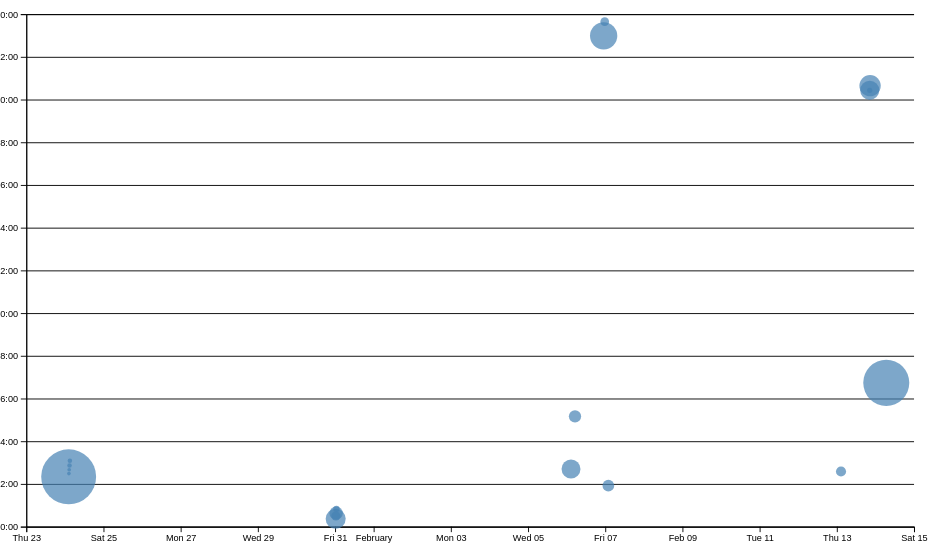
D3 v7 page, settled after 480 driven frames (8 s of simulated time); the page loaded 2 data file(s).


// ── ../global.js
console.log('IT’S ALIVE!');

const ARE_WE_HOME = document.documentElement.classList.contains('home');

let pages = [
  { url: '', title: 'Home' },
  { url: 'projects/', title: 'Projects' },
  { url: 'contact/', title: 'Contacts' },
  { url: 'resume/', title: 'Resume' },
  { url: 'meta/', title: 'Meta' },
  {url: 'https://g7xu.github.io/', title: 'actual_web'}
];

let nav = document.createElement('nav');
document.body.prepend(nav);

for (let p of pages) {
  let url = p.url;
  let title = p.title;


  // checking for home page  
  if (!ARE_WE_HOME && !url.startsWith('http')) {
      url = '../' + url;
  }

  let link = document.createElement('a');
  link.href = url;
  link.textContent = title;

  // checking for highlights
  if (link.host === location.host && link.pathname === location.pathname) {
    link.classList.add('current');
  }

  if (link.host !== location.host) {
    link.target = '_blank'
  }

  nav.appendChild(link);
}

document.body.insertAdjacentHTML(
  'afterbegin',
  `
  <label class="color-scheme">
    Theme:
    <select>
      <option value="light dark">auto</option>
      <option value="light">light</option>
      <option value="dark">dark</option>
    </select>
  </label>`
);

let select = document.querySelector('.color-scheme select')

select.addEventListener('input', function (event) {
  document.documentElement.style.setProperty('color-scheme', event.target.value);
  localStorage.colorScheme = event.target.value;
});

if ("colorScheme" in localStorage) {
  document.documentElement.style.setProperty('color-scheme', localStorage.colorScheme);
  select.value = localStorage.colorScheme;
}

let form = document.querySelector('form')

form?.addEventListener('submit', function (event) {
  event.preventDefault();
  let data = new FormData(form);
  let url = form.action + '?';
  for (let [name, value] of data) {
    url += `${encodeURIComponent(name)}=${encodeURIComponent(value)}&`;
  }
  url = url.slice(0, -1); // Remove the trailing '&'
  location.href = url;
})

// asynchronous funciont that will fetch the projects data
export async function fetchJSON(url) {
  try {

      // Fetch the JSON file from the given URL
      const response = await fetch(url);

      // check if the response is valid
      if (!response.ok) {
        throw new Error(`Failed to fetch projects: ${response.statusText}`);
      }

      // Parse the JSON file
      const data = await response.json();
      return data;

  } catch (error) {
      console.error('Error fetching or parsing JSON data:', error);
  }
}

// call the fetchJSON function
fetchJSON('../lib/projects.json')

// creating function that will dynamically create the projects page
export function renderProjects(projects, containerElement, headingLevel = 'h2') {
  // Create the project and article element
  containerElement.innerHTML = '';

  // populating each project in the container
  for (const project of projects) {
    const article = document.createElement('article');
    article.innerHTML = `
      <${headingLevel}>${project.title}</${headingLevel}>
      <img src="${project.image}" alt="${project.title}">
      <div>
        <p>${project.description}</p>
        <p><strong>Year:</strong> ${project.year}</p>
      </div>
    `;
    containerElement.appendChild(article);
  }
}

// function that will count the number of projects and display it in the h1 tag
export function countProjects(projects, headingElement) {
  headingElement.textContent = `Total Projects: ${projects.length}`;
}

//  function that will fetch the github data
export async function fetchGitHubData(username) {
  // return statement here
  return fetchJSON(`https://api.github.com/users/${username}`);
}
 
// ── main.js
import * as d3 from "https://cdn.jsdelivr.net/npm/d3@7.9.0/+esm";

// read in the information from the csv file
let data = [];
let commits = [];
let brushSelection = null;
let xScale = null;
let yScale = null;

async function loadData() {
    data = await d3.csv('loc.csv', (row) => ({
        ...row,
        line: Number(row.line), // or just +row.line
        depth: Number(row.depth),
        length: Number(row.length),
        date: new Date(row.date + 'T00:00' + row.timezone),
        datetime: new Date(row.datetime),
      }));
    
}

function updateSelectionCount() {
  const selectedCommits = brushSelection
    ? commits.filter(isCommitSelected)
    : [];

  const countElement = document.getElementById('selection-count');
  countElement.textContent = `${
    selectedCommits.length || 'No'
  } commits selected`;

  return selectedCommits;
}

function processCommits() {
  commits = d3
    .groups(data, (d) => d.commit)
    .map(([commit, lines]) => {
      let first = lines[0];
      let { author, date, time, timezone, datetime } = first;
      let ret = {
        id: commit,
        url: 'https://github.com/CellMaker_DataParser/commit/' + commit,
        author,
        date,
        time,
        timezone,
        datetime,
        hourFrac: datetime.getHours() + datetime.getMinutes() / 60,
        totalLines: lines.length,
      };

      Object.defineProperty(ret, 'lines', {
        value: lines,
        writable: true, // Allows the value to be changed
        enumerable: false, // Hides the property from enumeration
        configurable: true // Allows the property descriptor to be changed and the property to be deleted
      });

      return ret;
    });
}

function displayStats() {
  // Process commits first
  processCommits();

  // Create the dl element
  const dl = d3.select('#stats').append('dl').attr('class', 'stats');

  // Add total LOC
  const totalLocDiv = dl.append('div');
  totalLocDiv.append('dt').html('Total <abbr title="Lines of code">LOC</abbr>');
  totalLocDiv.append('dd').text(data.length);

  // Add total commits
  const totalCommitsDiv = dl.append('div');
  totalCommitsDiv.append('dt').text('Total commits');
  totalCommitsDiv.append('dd').text(commits.length);

  // Average line length
  const avgLineLengthDiv = dl.append('div');
  avgLineLengthDiv.append('dt').text('Average line length');
  avgLineLengthDiv.append('dd').text(d3.mean(data, (d) => d.length).toFixed(2));

  // Average line depth
  const avgLineDepthDiv = dl.append('div');
  avgLineDepthDiv.append('dt').text('Average line depth');
  avgLineDepthDiv.append('dd').text(d3.mean(data, (d) => d.depth).toFixed(2));

  // Average LOC per commit
  const avgLocPerCommitDiv = dl.append('div');
  avgLocPerCommitDiv.append('dt').text('Average LOC per commit');
  avgLocPerCommitDiv.append('dd').text(d3.mean(commits, (d) => d.totalLines).toFixed(2));
}

function updateLanguageBreakdown() {
  const selectedCommits = brushSelection
    ? commits.filter(isCommitSelected)
    : [];
  const container = document.getElementById('language-breakdown');

  if (selectedCommits.length === 0) {
    container.innerHTML = '';
    return;
  }
  const requiredCommits = selectedCommits.length ? selectedCommits : commits;
  const lines = requiredCommits.flatMap((d) => d.lines);

  // Use d3.rollup to count lines per language
  const breakdown = d3.rollup(
    lines,
    (v) => v.length,
    (d) => d.type
  );

  // Update DOM with breakdown
  container.innerHTML = '';

  for (const [language, count] of breakdown) {
    const proportion = count / lines.length;
    const formatted = d3.format('.1~%')(proportion);

    container.innerHTML += `
            <dt>${language}</dt>
            <dd>${count} lines (${formatted})</dd>
        `;
  }

  return breakdown;
}

function isCommitSelected(commit) {
  if (!brushSelection) {
    return false;
  }
  // return true if commit is within brushSelection and false if not
  const min = { x: brushSelection[0][0], y: brushSelection[0][1] }; 
  const max = { x: brushSelection[1][0], y: brushSelection[1][1] }; 
  const x = xScale(commit.date); 
  const y = yScale(commit.hourFrac); 
  return x >= min.x && x <= max.x && y >= min.y && y <= max.y;
}

function updateSelection() {
  // Update visual state of dots based on selection
  d3.selectAll('circle').classed('selected', (d) => isCommitSelected(d));
}

function brushed(event) {
  brushSelection = event.selection;
  updateSelection();
  updateSelectionCount();
  updateLanguageBreakdown();
}

function brushSelector() {
  const svg = document.querySelector('svg');
  // Update brush initialization to listen for events
  d3.select(svg).call(d3.brush().on('start brush end', brushed));

  // Raise dots and everything after overlay
  d3.select(svg).selectAll('.dots, .overlay ~ *').raise();
}

function updateTooltipPosition(event) {
  const tooltip = document.getElementById('commit-tooltip');
  tooltip.style.left = `${event.clientX}px`;
  tooltip.style.top = `${event.clientY}px`;
}

function updateTooltipContent(commit) {
  const link = document.getElementById('commit-link');
  const date = document.getElementById('commit-date');

  if (Object.keys(commit).length === 0) return;

  link.href = commit.url;
  link.textContent = commit.id;
  date.textContent = commit.datetime?.toLocaleString('en', {
    dateStyle: 'full',
  });
}

function updateTooltipVisibility(isVisible) {
  const tooltip = document.getElementById('commit-tooltip');
  tooltip.hidden = !isVisible;
}

function createScatterplot () {
  const margin = { top: 10, right: 10, bottom: 30, left: 20 };
  const width = 1000;
  const height = 600;
  const usableArea = {
    top: margin.top,
    right: width - margin.right,
    bottom: height - margin.bottom,
    left: margin.left,
    width: width - margin.left - margin.right,
    height: height - margin.top - margin.bottom,
  };
  const [minLines, maxLines] = d3.extent(commits, (d) => d.totalLines);
  const rScale = d3
  .scaleSqrt() // Change only this line
  .domain([minLines, maxLines])
  .range([2, 30]);
  const sortedCommits = d3.sort(commits, (d) => -d.totalLines);




  const svg = d3
    .select('#chart')
    .append('svg')
    .attr('viewBox', `0 0 ${width} ${height}`)
    .style('overflow', 'visible');

  xScale = d3
  .scaleTime()
  .domain(d3.extent(commits, (d) => d.datetime))
  .range([0, width])
  .nice();

  yScale = d3.scaleLinear().domain([0, 24]).range([height, 0]);

  // Update scales with new ranges
  xScale.range([usableArea.left, usableArea.right]);
  yScale.range([usableArea.bottom, usableArea.top]);

  // Create the axes
  const xAxis = d3.axisBottom(xScale);
  const yAxis = d3
    .axisLeft(yScale)
    .tickFormat((d) => String(d % 24).padStart(2, '0') + ':00');

  // Add X axis
  svg
    .append('g')
    .attr('transform', `translate(0, ${usableArea.bottom})`)
    .call(xAxis);

  // Add Y axis
  svg
    .append('g')
    .attr('transform', `translate(${usableArea.left}, 0)`)
    .call(yAxis);

  const dots = svg.append('g').attr('class', 'dots');

  dots
    .selectAll('circle')
    .data(sortedCommits)
    .join('circle')
    .attr('cx', (d) => xScale(d.datetime))
    .attr('cy', (d) => yScale(d.hourFrac))
    .attr('r', 5)
    .attr('fill', 'steelblue')
    .attr('r', (d) => rScale(d.totalLines))
    .style('fill-opacity', 0.7) // Add transparency for overlapping dots
    .on('mouseenter', (event, commit) => {
      d3.select(event.currentTarget).style('fill-opacity', 1); // Full opacity on hover
      updateTooltipContent(commit);
      updateTooltipVisibility(true);
      updateTooltipPosition(event);
    })
    .on('mouseleave', () => {
      d3.select(event.currentTarget).style('fill-opacity', 0.7); // Restore transparency
      updateTooltipContent({});
      updateTooltipVisibility(false);
    });



    // Add gridlines BEFORE the axes
    const gridlines = svg
    .append('g')
    .attr('class', 'gridlines')
    .attr('transform', `translate(${usableArea.left}, 0)`);

    // Create gridlines as an axis with no labels and full-width ticks
    gridlines.call(d3.axisLeft(yScale).tickFormat('').tickSize(-usableArea.width));

    // Add the brush
    brushSelector();
}



document.addEventListener('DOMContentLoaded', async () => {
  await loadData();

  displayStats();
  createScatterplot();
});




### data: loc.csv
file, line, type, commit, author, date, time, timezone, datetime, depth, length
style.css, 1, css, 52f6339e, Guoxuan Xu, 2025-01-23, 18:20:15, -08:00, 2025-01-23T18:20:15-08:00, 0, 5
style.css, 2, css, 52f6339e, Guoxuan Xu, 2025-01-23, 18:20:15, -08:00, 2025-01-23T18:20:15-08:00, 0, 34
style.css, 3, css, 52f6339e, Guoxuan Xu, 2025-01-23, 18:20:15, -08:00, 2025-01-23T18:20:15-08:00, 0, 0
style.css, 4, css, 52f6339e, Guoxuan Xu, 2025-01-23, 18:20:15, -08:00, 2025-01-23T18:20:15-08:00, 0, 0
style.css, 5, css, 52f6339e, Guoxuan Xu, 2025-01-23, 18:20:15, -08:00, 2025-01-23T18:20:15-08:00, 0, 3
style.css, 6, css, 52f6339e, Guoxuan Xu, 2025-01-23, 18:20:15, -08:00, 2025-01-23T18:20:15-08:00, 0, 15
style.css, 7, css, 52f6339e, Guoxuan Xu, 2025-01-23, 18:20:15, -08:00, 2025-01-23T18:20:15-08:00, 0, 0
style.css, 8, css, 52f6339e, Guoxuan Xu, 2025-01-23, 18:20:15, -08:00, 2025-01-23T18:20:15-08:00, 0, 0
style.css, 9, css, 52f6339e, Guoxuan Xu, 2025-01-23, 18:20:15, -08:00, 2025-01-23T18:20:15-08:00, 0, 23
style.css, 10, css, 52f6339e, Guoxuan Xu, 2025-01-23, 18:20:15, -08:00, 2025-01-23T18:20:15-08:00, 0, 16
style.css, 11, css, 52f6339e, Guoxuan Xu, 2025-01-23, 18:20:15, -08:00, 2025-01-23T18:20:15-08:00, 0, 18
style.css, 12, css, 52f6339e, Guoxuan Xu, 2025-01-23, 18:20:15, -08:00, 2025-01-23T18:20:15-08:00, 0, 0
style.css, 13, css, 52f6339e, Guoxuan Xu, 2025-01-23, 18:20:15, -08:00, 2025-01-23T18:20:15-08:00, 0, 0
style.css, 14, css, 52f6339e, Guoxuan Xu, 2025-01-23, 18:20:15, -08:00, 2025-01-23T18:20:15-08:00, 0, 5
style.css, 15, css, 52f6339e, Guoxuan Xu, 2025-01-23, 18:20:15, -08:00, 2025-01-23T18:20:15-08:00, 0, 44
style.css, 16, css, 52f6339e, Guoxuan Xu, 2025-01-23, 18:20:15, -08:00, 2025-01-23T18:20:15-08:00, 0, 43
style.css, 17, css, 52f6339e, Guoxuan Xu, 2025-01-23, 18:20:15, -08:00, 2025-01-23T18:20:15-08:00, 0, 1
style.css, 18, css, 52f6339e, Guoxuan Xu, 2025-01-23, 18:20:15, -08:00, 2025-01-23T18:20:15-08:00, 0, 24
style.css, 19, css, 52f6339e, Guoxuan Xu, 2025-01-23, 18:20:15, -08:00, 2025-01-23T18:20:15-08:00, 0, 16
style.css, 20, css, 52f6339e, Guoxuan Xu, 2025-01-23, 18:20:15, -08:00, 2025-01-23T18:20:15-08:00, 0, 43
style.css, 21, css, 52f6339e, Guoxuan Xu, 2025-01-23, 18:20:15, -08:00, 2025-01-23T18:20:15-08:00, 0, 33
style.css, 22, css, 52f6339e, Guoxuan Xu, 2025-01-23, 18:20:15, -08:00, 2025-01-23T18:20:15-08:00, 0, 0
style.css, 23, css, 52f6339e, Guoxuan Xu, 2025-01-23, 18:20:15, -08:00, 2025-01-23T18:20:15-08:00, 0, 0
style.css, 24, css, 52f6339e, Guoxuan Xu, 2025-01-23, 18:20:15, -08:00, 2025-01-23T18:20:15-08:00, 0, 4
style.css, 25, css, 52f6339e, Guoxuan Xu, 2025-01-23, 18:20:15, -08:00, 2025-01-23T18:20:15-08:00, 0, 40
style.css, 26, css, 52f6339e, Guoxuan Xu, 2025-01-23, 18:20:15, -08:00, 2025-01-23T18:20:15-08:00, 0, 30
style.css, 27, css, 52f6339e, Guoxuan Xu, 2025-01-23, 18:20:15, -08:00, 2025-01-23T18:20:15-08:00, 0, 13
style.css, 28, css, 52f6339e, Guoxuan Xu, 2025-01-23, 18:20:15, -08:00, 2025-01-23T18:20:15-08:00, 0, 18
style.css, 29, css, 52f6339e, Guoxuan Xu, 2025-01-23, 18:20:15, -08:00, 2025-01-23T18:20:15-08:00, 0, 24
style.css, 30, css, 52f6339e, Guoxuan Xu, 2025-01-23, 18:20:15, -08:00, 2025-01-23T18:20:15-08:00, 0, 26
style.css, 31, css, 52f6339e, Guoxuan Xu, 2025-01-23, 18:20:15, -08:00, 2025-01-23T18:20:15-08:00, 0, 40
style.css, 32, css, 52f6339e, Guoxuan Xu, 2025-01-23, 18:20:15, -08:00, 2025-01-23T18:20:15-08:00, 0, 3
style.css, 33, css, 52f6339e, Guoxuan Xu, 2025-01-23, 18:20:15, -08:00, 2025-01-23T18:20:15-08:00, 0, 17
style.css, 34, css, 52f6339e, Guoxuan Xu, 2025-01-23, 18:20:15, -08:00, 2025-01-23T18:20:15-08:00, 0, 0
style.css, 35, css, 52f6339e, Guoxuan Xu, 2025-01-23, 18:20:15, -08:00, 2025-01-23T18:20:15-08:00, 0, 3
style.css, 36, css, 52f6339e, Guoxuan Xu, 2025-01-23, 18:20:15, -08:00, 2025-01-23T18:20:15-08:00, 0, 17
style.css, 37, css, 52f6339e, Guoxuan Xu, 2025-01-23, 18:20:15, -08:00, 2025-01-23T18:20:15-08:00, 0, 0
style.css, 38, css, 52f6339e, Guoxuan Xu, 2025-01-23, 18:20:15, -08:00, 2025-01-23T18:20:15-08:00, 0, 1
style.css, 39, css, 52f6339e, Guoxuan Xu, 2025-01-23, 18:20:15, -08:00, 2025-01-23T18:20:15-08:00, 0, 7
style.css, 40, css, 52f6339e, Guoxuan Xu, 2025-01-23, 18:20:15, -08:00, 2025-01-23T18:20:15-08:00, 0, 21
style.css, 41, css, 52f6339e, Guoxuan Xu, 2025-01-23, 18:20:15, -08:00, 2025-01-23T18:20:15-08:00, 0, 18
style.css, 42, css, 52f6339e, Guoxuan Xu, 2025-01-23, 18:20:15, -08:00, 2025-01-23T18:20:15-08:00, 0, 14
style.css, 43, css, 52f6339e, Guoxuan Xu, 2025-01-23, 18:20:15, -08:00, 2025-01-23T18:20:15-08:00, 0, 14
style.css, 44, css, 52f6339e, Guoxuan Xu, 2025-01-23, 18:20:15, -08:00, 2025-01-23T18:20:15-08:00, 0, 0
style.css, 45, css, 52f6339e, Guoxuan Xu, 2025-01-23, 18:20:15, -08:00, 2025-01-23T18:20:15-08:00, 0, 10
style.css, 46, css, 52f6339e, Guoxuan Xu, 2025-01-23, 18:20:15, -08:00, 2025-01-23T18:20:15-08:00, 0, 44
style.css, 47, css, 52f6339e, Guoxuan Xu, 2025-01-23, 18:20:15, -08:00, 2025-01-23T18:20:15-08:00, 0, 21
style.css, 48, css, 52f6339e, Guoxuan Xu, 2025-01-23, 18:20:15, -08:00, 2025-01-23T18:20:15-08:00, 0, 0
style.css, 49, css, 52f6339e, Guoxuan Xu, 2025-01-23, 18:20:15, -08:00, 2025-01-23T18:20:15-08:00, 0, 8
style.css, 50, css, 52f6339e, Guoxuan Xu, 2025-01-23, 18:20:15, -08:00, 2025-01-23T18:20:15-08:00, 0, 70
style.css, 51, css, 52f6339e, Guoxuan Xu, 2025-01-23, 18:20:15, -08:00, 2025-01-23T18:20:15-08:00, 0, 44
style.css, 52, css, 52f6339e, Guoxuan Xu, 2025-01-23, 18:20:15, -08:00, 2025-01-23T18:20:15-08:00, 0, 0
style.css, 53, css, 52f6339e, Guoxuan Xu, 2025-01-23, 18:20:15, -08:00, 2025-01-23T18:20:15-08:00, 0, 0
style.css, 54, css, 52f6339e, Guoxuan Xu, 2025-01-23, 18:20:15, -08:00, 2025-01-23T18:20:15-08:00, 0, 0
style.css, 55, css, 52f6339e, Guoxuan Xu, 2025-01-23, 18:20:15, -08:00, 2025-01-23T18:20:15-08:00, 0, 21
style.css, 56, css, 52f6339e, Guoxuan Xu, 2025-01-23, 18:20:15, -08:00, 2025-01-23T18:20:15-08:00, 0, 24
style.css, 57, css, 52f6339e, Guoxuan Xu, 2025-01-23, 18:20:15, -08:00, 2025-01-23T18:20:15-08:00, 0, 12
style.css, 58, css, 52f6339e, Guoxuan Xu, 2025-01-23, 18:20:15, -08:00, 2025-01-23T18:20:15-08:00, 0, 0
… [head cut at 6 KiB]